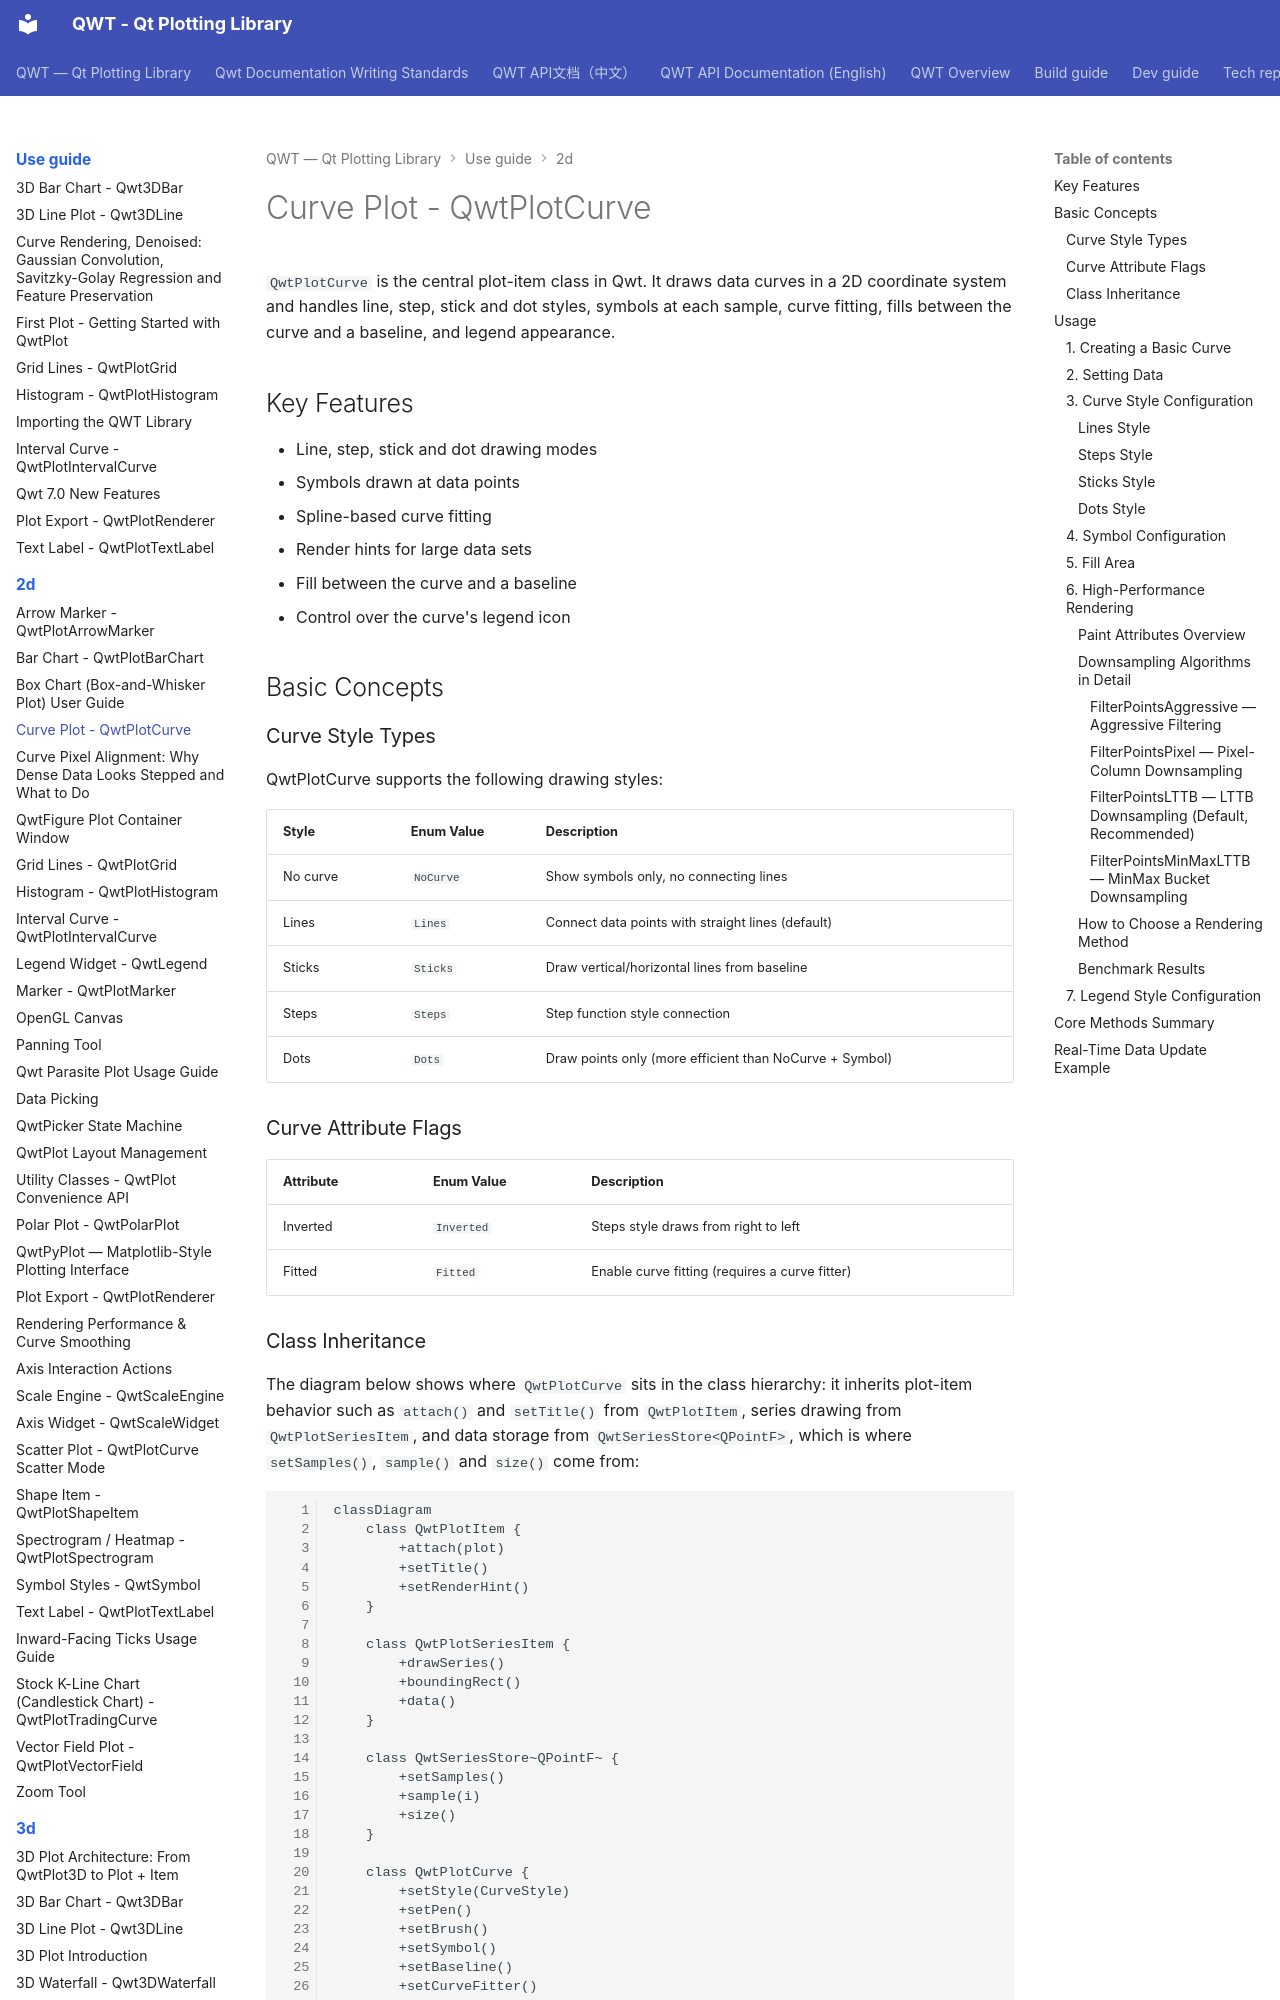

repository: czyt1988/QWT · page: use-guide/2d/curve/index.html · generator: mkdocs

# Curve Plot - QwtPlotCurve

`QwtPlotCurve` is the central plot-item class in Qwt. It draws data curves in a 2D coordinate system and handles line, step, stick and dot styles, symbols at each sample, curve fitting, fills between the curve and a baseline, and legend appearance.

## Key Features

- Line, step, stick and dot drawing modes
- Symbols drawn at data points
- Spline-based curve fitting
- Render hints for large data sets
- Fill between the curve and a baseline
- Control over the curve's legend icon

## Basic Concepts

### Curve Style Types

QwtPlotCurve supports the following drawing styles:

| Style | Enum Value | Description |
|-------|-----------|-------------|
| No curve | `NoCurve` | Show symbols only, no connecting lines |
| Lines | `Lines` | Connect data points with straight lines (default) |
| Sticks | `Sticks` | Draw vertical/horizontal lines from baseline |
| Steps | `Steps` | Step function style connection |
| Dots | `Dots` | Draw points only (more efficient than NoCurve + Symbol) |

### Curve Attribute Flags

| Attribute | Enum Value | Description |
|-----------|-----------|-------------|
| Inverted | `Inverted` | Steps style draws from right to left |
| Fitted | `Fitted` | Enable curve fitting (requires a curve fitter) |

### Class Inheritance

The diagram below shows where `QwtPlotCurve` sits in the class hierarchy: it inherits plot-item behavior such as `attach()` and `setTitle()` from `QwtPlotItem`, series drawing from `QwtPlotSeriesItem`, and data storage from `QwtSeriesStore<QPointF>`, which is where `setSamples()`, `sample()` and `size()` come from:

```mermaid
classDiagram
    class QwtPlotItem {
        +attach(plot)
        +setTitle()
        +setRenderHint()
    }

    class QwtPlotSeriesItem {
        +drawSeries()
        +boundingRect()
        +data()
    }

    class QwtSeriesStore~QPointF~ {
        +setSamples()
        +sample(i)
        +size()
    }

    class QwtPlotCurve {
        +setStyle(CurveStyle)
        +setPen()
        +setBrush()
        +setSymbol()
        +setBaseline()
        +setCurveFitter()
        +setCurveAttribute()
    }

    QwtPlotItem <|-- QwtPlotSeriesItem
    QwtPlotSeriesItem <|-- QwtPlotCurve
    QwtSeriesStore <|-- QwtPlotCurve
```

## Usage

The curve plotting example is located at: `examples/2D/curvedemo`, showcasing multiple curve styles. Screenshot below:

![Curve Demo](../../assets/screenshots/curvedemo.png)
